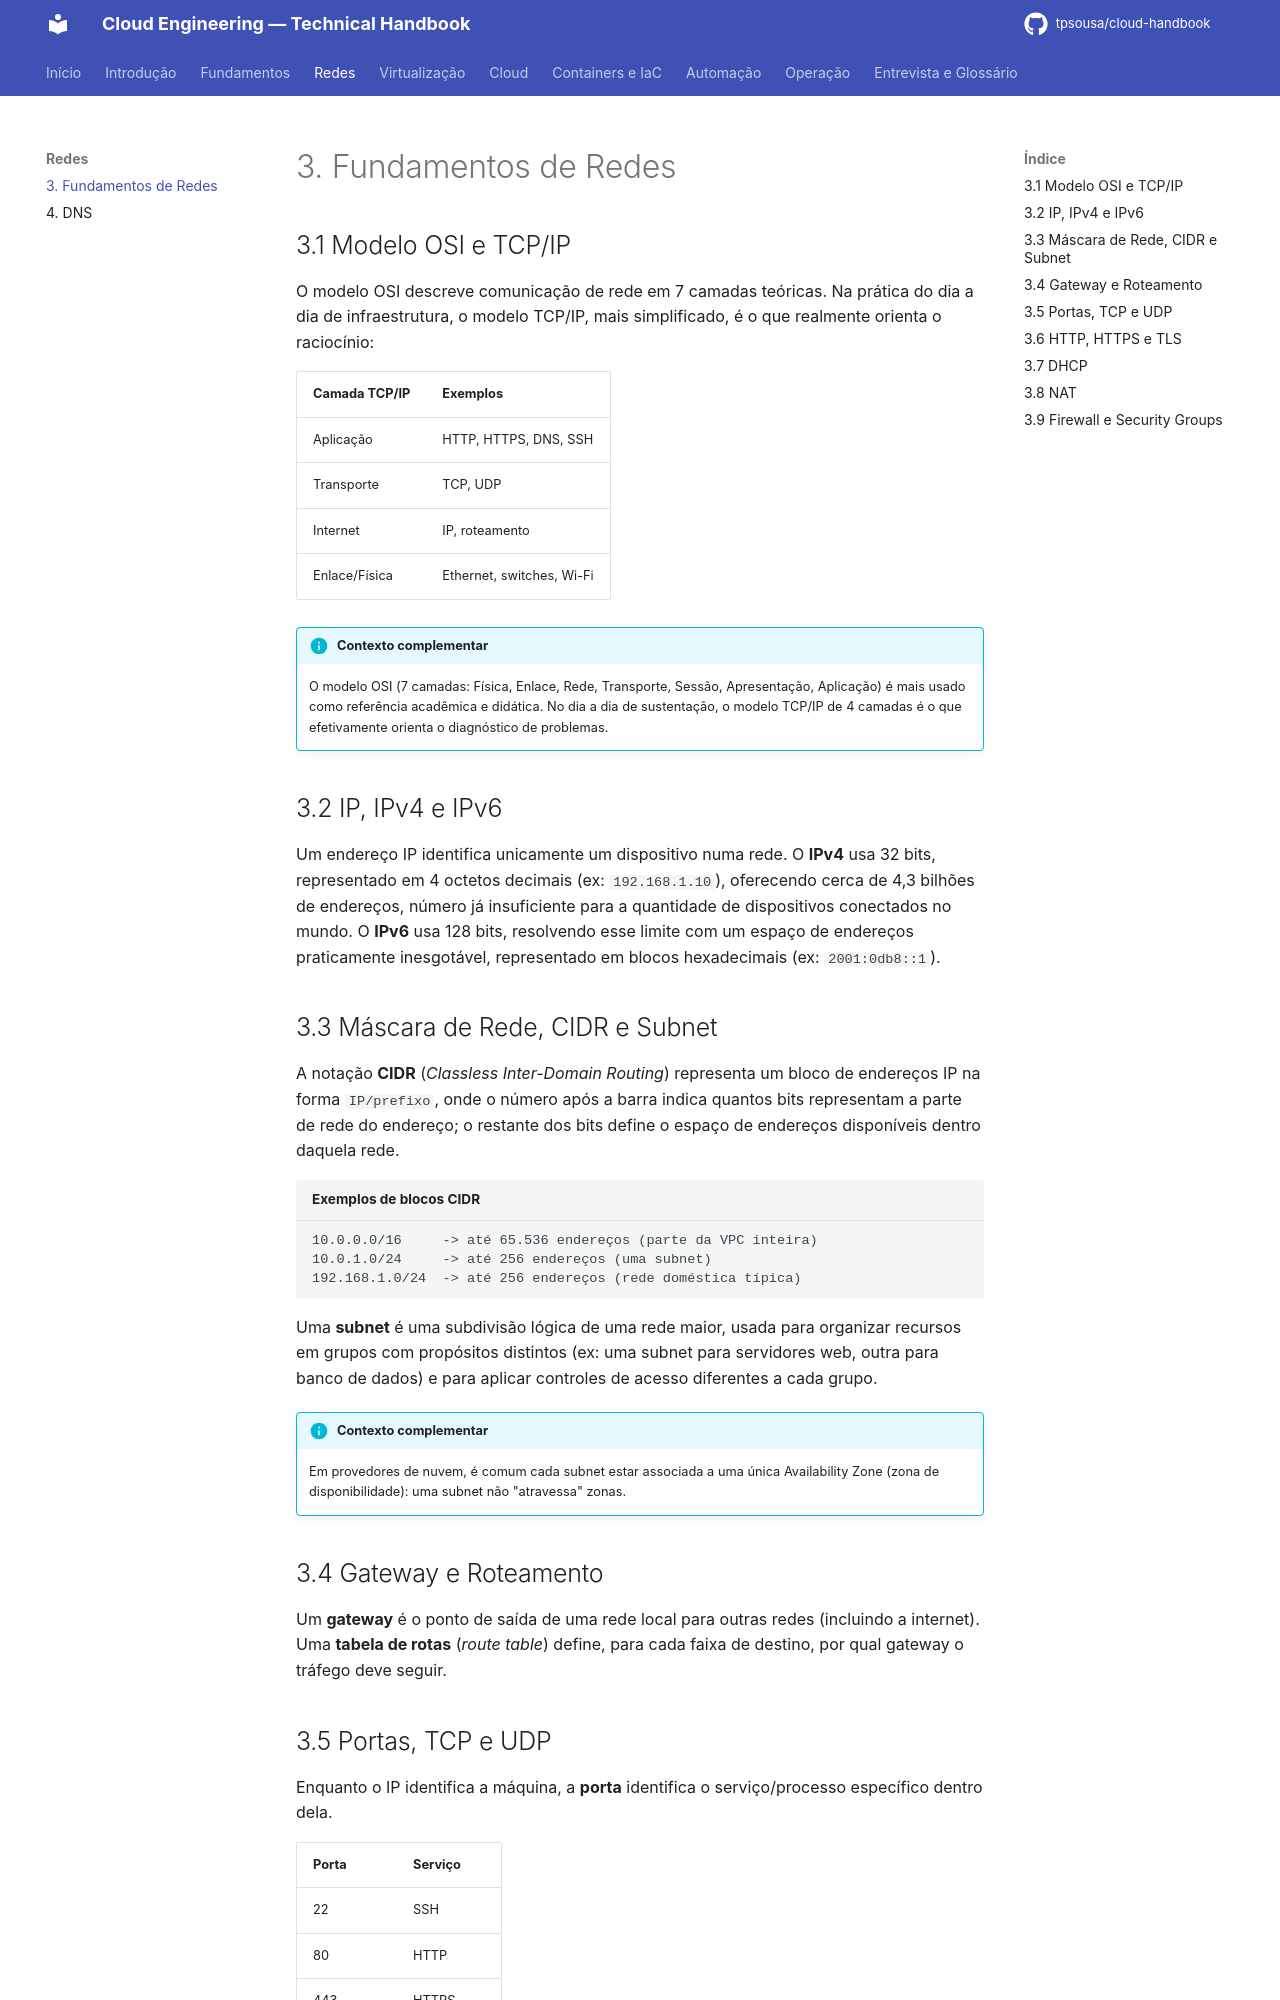

repository: tpsousa/cloud-handbook · page: 03-redes/index.html · generator: mkdocs

# 3. Fundamentos de Redes

## 3.1 Modelo OSI e TCP/IP

O modelo OSI descreve comunicação de rede em 7 camadas teóricas. Na prática do dia a dia de infraestrutura, o modelo TCP/IP, mais simplificado, é o que realmente orienta o raciocínio:

| Camada TCP/IP | Exemplos |
|---|---|
| Aplicação | HTTP, HTTPS, DNS, SSH |
| Transporte | TCP, UDP |
| Internet | IP, roteamento |
| Enlace/Física | Ethernet, switches, Wi-Fi |

!!! info "Contexto complementar"

    O modelo OSI (7 camadas: Física, Enlace, Rede, Transporte, Sessão, Apresentação, Aplicação) é mais usado como referência acadêmica e didática. No dia a dia de sustentação, o modelo TCP/IP de 4 camadas é o que efetivamente orienta o diagnóstico de problemas.

## 3.2 IP, IPv4 e IPv6

Um endereço IP identifica unicamente um dispositivo numa rede. O **IPv4** usa 32 bits, representado em 4 octetos decimais (ex: `192.168.1.10`), oferecendo cerca de 4,3 bilhões de endereços, número já insuficiente para a quantidade de dispositivos conectados no mundo. O **IPv6** usa 128 bits, resolvendo esse limite com um espaço de endereços praticamente inesgotável, representado em blocos hexadecimais (ex: `2001:0db8::1`).

## 3.3 Máscara de Rede, CIDR e Subnet

A notação **CIDR** (*Classless Inter-Domain Routing*) representa um bloco de endereços IP na forma `IP/prefixo`, onde o número após a barra indica quantos bits representam a parte de rede do endereço; o restante dos bits define o espaço de endereços disponíveis dentro daquela rede.

```text title="Exemplos de blocos CIDR"
10.0.0.0/16     -> até 65.536 endereços (parte da VPC inteira)
10.0.1.0/24     -> até 256 endereços (uma subnet)
192.168.1.0/24  -> até 256 endereços (rede doméstica típica)
```

Uma **subnet** é uma subdivisão lógica de uma rede maior, usada para organizar recursos em grupos com propósitos distintos (ex: uma subnet para servidores web, outra para banco de dados) e para aplicar controles de acesso diferentes a cada grupo.

!!! info "Contexto complementar"

    Em provedores de nuvem, é comum cada subnet estar associada a uma única Availability Zone (zona de disponibilidade): uma subnet não "atravessa" zonas.

## 3.4 Gateway e Roteamento

Um **gateway** é o ponto de saída de uma rede local para outras redes (incluindo a internet). Uma **tabela de rotas** (*route table*) define, para cada faixa de destino, por qual gateway o tráfego deve seguir.
